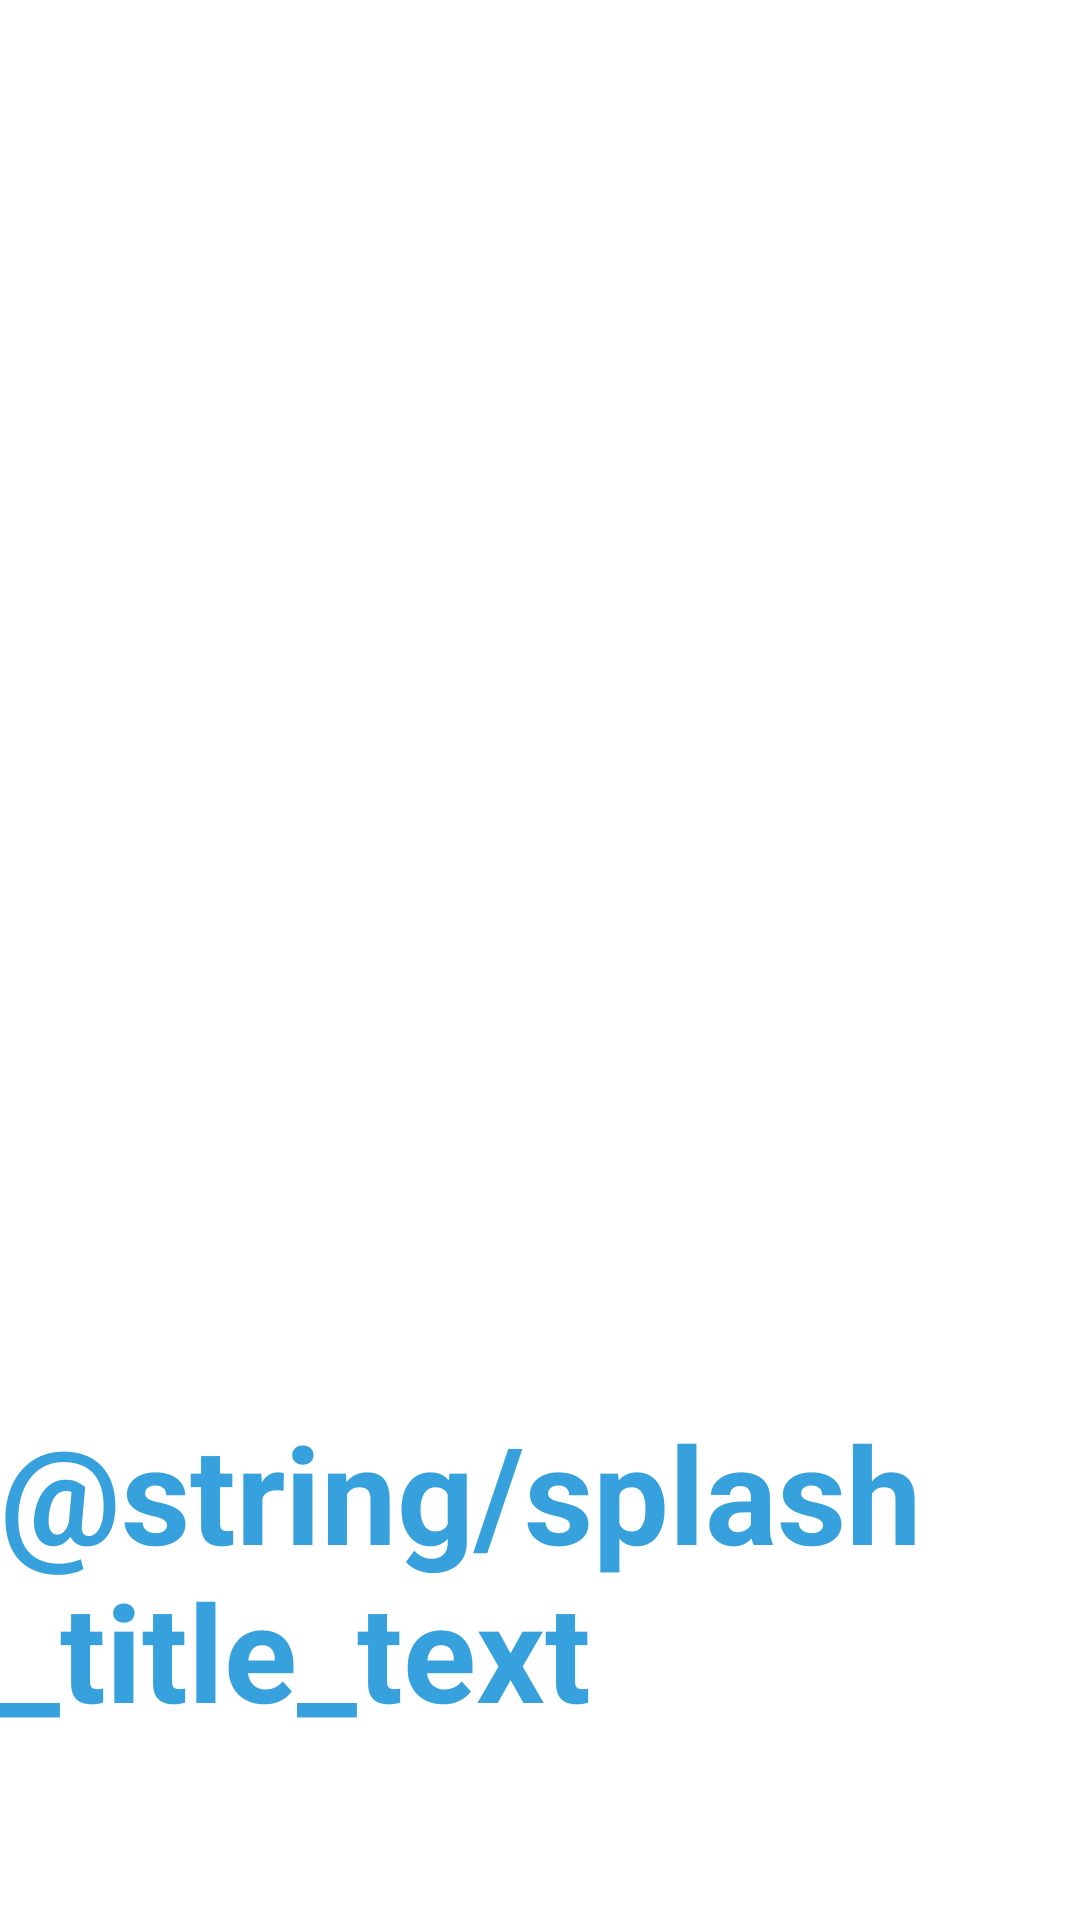

The Android layout XML behind this screen, and the referenced resources:
<!-- AndroidManifest.xml: application theme Theme.EWeather -->
<!-- res/layout/fragment_splash.xml -->
<?xml version="1.0" encoding="utf-8"?>
<androidx.constraintlayout.widget.ConstraintLayout xmlns:android="http://schemas.android.com/apk/res/android"
    xmlns:app="http://schemas.android.com/apk/res-auto"
    xmlns:tools="http://schemas.android.com/tools"
    android:layout_width="match_parent"
    android:layout_height="match_parent">

    <ImageView
        android:id="@+id/splash_image"
        android:layout_width="wrap_content"
        android:layout_height="0dp"
        android:src="@drawable/splash_image"
        app:layout_constraintBottom_toTopOf="@id/splash_title"
        app:layout_constraintEnd_toEndOf="parent"
        app:layout_constraintStart_toStartOf="parent"
        app:layout_constraintTop_toTopOf="parent"
        tools:ignore="ContentDescription" />

    <TextView
        android:id="@+id/splash_title"
        android:layout_width="wrap_content"
        android:layout_height="wrap_content"
        android:layout_marginVertical="60dp"
        android:text="@string/splash_title_text"
        android:textStyle="bold"
        android:textColor="@color/main_blue"
        android:textSize="45sp"
        app:layout_constraintBottom_toBottomOf="parent"
        app:layout_constraintEnd_toEndOf="parent"
        app:layout_constraintStart_toStartOf="parent"/>

</androidx.constraintlayout.widget.ConstraintLayout>
<!-- resources referenced by this layout -->
<resources>
  <color name="main_blue">#36a1dd</color>
  <style name="Theme.EWeather" parent="Theme.MaterialComponents.DayNight.DarkActionBar">
          
          <item name="colorPrimary">@color/purple_500</item>
          <item name="colorPrimaryVariant">@color/purple_700</item>
          <item name="colorOnPrimary">@color/white</item>
          
          <item name="colorSecondary">@color/teal_200</item>
          <item name="colorSecondaryVariant">@color/teal_700</item>
          <item name="colorOnSecondary">@color/black</item>
          
          <item name="android:statusBarColor" tools:targetApi="l">?attr/colorPrimaryVariant</item>
          
      </style>
  <color name="purple_500">#FF6200EE</color>
  <color name="purple_700">#FF3700B3</color>
  <color name="white">#FFFFFFFF</color>
  <color name="teal_200">#FF03DAC5</color>
  <color name="teal_700">#FF018786</color>
  <color name="black">#FF000000</color>
</resources>
